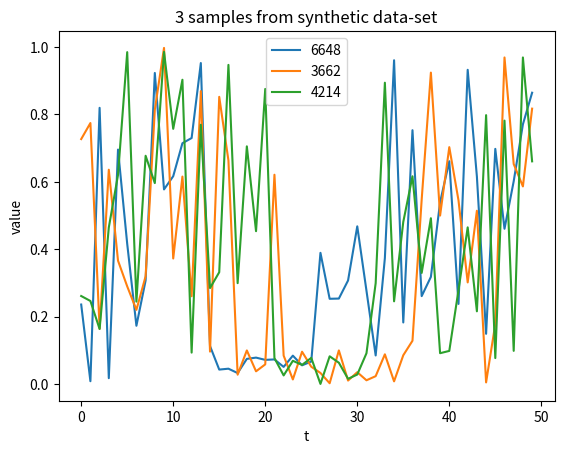

Here is the Python script that generated this plot:
import numpy as np
import matplotlib.pyplot as plt

np.random.seed(0)  # Constant seed -> Constant results.
rand_arrs = np.random.rand(10000, 50)  # Generate random arrays.
for arr in rand_arrs:
    i = np.random.randint(20, 30)
    for ind in range(i - 5, i + 6):
        arr[ind] = arr[ind] * 0.1

plt.figure()
xs = np.arange(0, 50, 1)
for i in range(3):
    ind = np.random.randint(0, 10000)
    plt.plot(xs, rand_arrs[ind], label=f'{ind}')

plt.xlabel('t')
plt.ylabel('value')
plt.title('3 samples from synthetic data-set')
plt.legend()
# plt.savefig('samples_from_synthetic_data.png')
plt.show()


def generate_synth_data(N: int = 10000, T: int = 50):
    np.random.seed(0)  # Constant seed -> Constant results.
    rand_arrs = np.random.rand(10000, 50)  # Generate random arrays.
    for arr in rand_arrs:
        i = np.random.randint(20, 30)
        for ind in range(i - 5, i + 6):
            arr[ind] = arr[ind] * 0.1

    train = [arr[:6000] for arr in rand_arrs]
    validation = [arr[6000:8000] for arr in rand_arrs]
    test = [arr[8000:10000] for arr in rand_arrs]

    return train, validation, test
